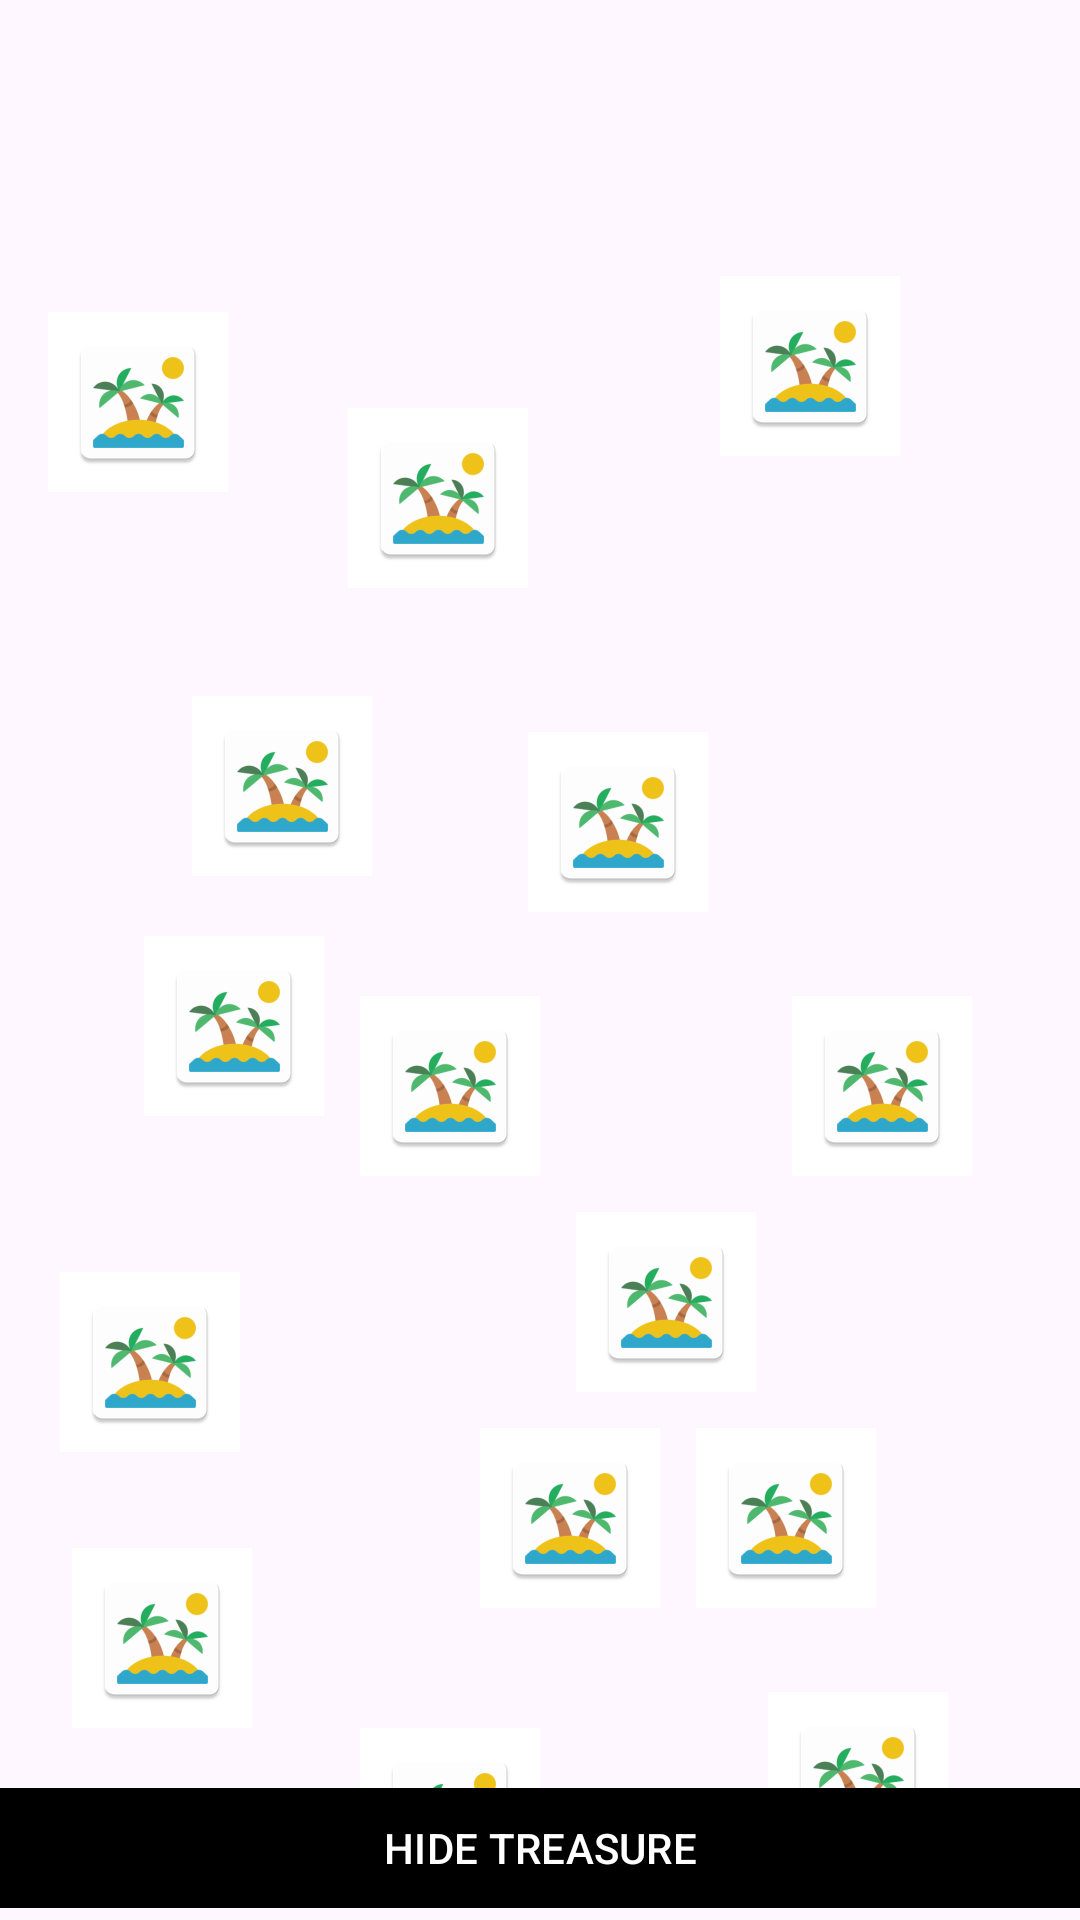

Write the Android layout XML for this screen, with the resource values it uses.
<!-- AndroidManifest.xml: activity theme Theme.SchatzsucheSubActivity -->
<!-- res/layout/activity_main.xml -->
<?xml version="1.0" encoding="utf-8"?>
<androidx.coordinatorlayout.widget.CoordinatorLayout xmlns:android="http://schemas.android.com/apk/res/android"
    xmlns:app="http://schemas.android.com/apk/res-auto"
    xmlns:tools="http://schemas.android.com/tools"
    android:layout_width="match_parent"
    android:layout_height="match_parent"
    android:fitsSystemWindows="true"
    tools:context=".MainActivity">

    <com.google.android.material.appbar.AppBarLayout
        android:layout_width="match_parent"
        android:layout_height="wrap_content"
        android:fitsSystemWindows="true"
        style="@style/toolBar">

        <com.google.android.material.appbar.MaterialToolbar
            android:id="@+id/toolbar"
            android:layout_width="match_parent"
            android:layout_height="?attr/actionBarSize" />

    </com.google.android.material.appbar.AppBarLayout>

    <androidx.constraintlayout.widget.ConstraintLayout
        android:id="@+id/constrainLayout"
        android:layout_width="match_parent"
        android:layout_height="match_parent"
        android:layout_marginTop="?attr/actionBarSize"
        >

        <ImageButton
            android:id="@+id/island_1"
            android:layout_width="wrap_content"
            android:layout_height="wrap_content"
            android:layout_marginStart="16dp"
            android:layout_marginTop="40dp"
            android:accessibilityPaneTitle="island_1"
            android:background="@drawable/rectangle_image_button"
            android:src="@mipmap/island"
            app:layout_constraintStart_toStartOf="parent"
            app:layout_constraintTop_toTopOf="parent" />

        <ImageButton
            android:id="@+id/island_2"
            android:layout_width="wrap_content"
            android:layout_height="wrap_content"
            android:layout_marginStart="116dp"
            android:layout_marginTop="72dp"
            android:accessibilityPaneTitle="island_2"
            android:background="@drawable/rectangle_image_button"
            android:src="@mipmap/island"
            app:layout_constraintStart_toStartOf="parent"
            app:layout_constraintTop_toTopOf="parent" />

        <ImageButton
            android:id="@+id/island_3"
            android:layout_width="wrap_content"
            android:layout_height="wrap_content"
            android:layout_marginStart="240dp"
            android:layout_marginTop="28dp"
            android:accessibilityPaneTitle="island_3"
            android:background="@drawable/rectangle_image_button"
            android:src="@mipmap/island"
            app:layout_constraintStart_toStartOf="parent"
            app:layout_constraintTop_toTopOf="parent" />

        <ImageButton
            android:id="@+id/island_4"
            android:layout_width="wrap_content"
            android:layout_height="wrap_content"
            android:layout_marginStart="64dp"
            android:layout_marginTop="168dp"
            android:background="@drawable/rectangle_image_button"
            android:src="@mipmap/island"
            android:accessibilityPaneTitle="island_4"
            app:layout_constraintStart_toStartOf="parent"
            app:layout_constraintTop_toTopOf="parent" />

        <ImageButton
            android:id="@+id/island_5"
            android:layout_width="wrap_content"
            android:layout_height="wrap_content"
            android:layout_marginStart="176dp"
            android:layout_marginTop="180dp"
            android:accessibilityPaneTitle="island_5"
            android:background="@drawable/rectangle_image_button"
            android:src="@mipmap/island"
            app:layout_constraintStart_toStartOf="parent"
            app:layout_constraintTop_toTopOf="parent" />

        <ImageButton
            android:id="@+id/island_10"
            android:layout_width="wrap_content"
            android:layout_height="wrap_content"
            android:layout_marginStart="192dp"
            android:layout_marginTop="340dp"
            android:accessibilityPaneTitle="island_10"
            android:background="@drawable/rectangle_image_button"
            android:src="@mipmap/island"
            app:layout_constraintStart_toStartOf="parent"
            app:layout_constraintTop_toTopOf="parent" />

        <ImageButton
            android:id="@+id/island_8"
            android:layout_width="wrap_content"
            android:layout_height="wrap_content"
            android:layout_marginStart="48dp"
            android:layout_marginTop="248dp"
            android:accessibilityPaneTitle="island_8"
            android:background="@drawable/rectangle_image_button"
            android:src="@mipmap/island"
            app:layout_constraintStart_toStartOf="parent"
            app:layout_constraintTop_toTopOf="parent" />

        <ImageButton
            android:id="@+id/island_6"
            android:layout_width="wrap_content"
            android:layout_height="wrap_content"
            android:layout_marginStart="120dp"
            android:layout_marginTop="268dp"
            android:accessibilityPaneTitle="island_6"
            android:background="@drawable/rectangle_image_button"
            android:src="@mipmap/island"
            app:layout_constraintStart_toStartOf="parent"
            app:layout_constraintTop_toTopOf="parent" />

        <ImageButton
            android:id="@+id/island_7"
            android:layout_width="wrap_content"
            android:layout_height="wrap_content"
            android:layout_marginStart="264dp"
            android:layout_marginTop="268dp"
            android:accessibilityPaneTitle="island_7"
            android:background="@drawable/rectangle_image_button"
            android:src="@mipmap/island"
            app:layout_constraintStart_toStartOf="parent"
            app:layout_constraintTop_toTopOf="parent" />

        <ImageButton
            android:id="@+id/island_9"
            android:layout_width="wrap_content"
            android:layout_height="wrap_content"
            android:layout_marginStart="20dp"
            android:layout_marginTop="360dp"
            android:accessibilityPaneTitle="island_9"
            android:background="@drawable/rectangle_image_button"
            android:src="@mipmap/island"
            app:layout_constraintStart_toStartOf="parent"
            app:layout_constraintTop_toTopOf="parent" />

        <ImageButton
            android:id="@+id/island_12"
            android:layout_width="wrap_content"
            android:layout_height="wrap_content"
            android:layout_marginStart="232dp"
            android:layout_marginTop="412dp"
            android:accessibilityPaneTitle="island_12"
            android:background="@drawable/rectangle_image_button"
            android:src="@mipmap/island"
            app:layout_constraintStart_toStartOf="parent"
            app:layout_constraintTop_toTopOf="parent" />

        <ImageButton
            android:id="@+id/island_11"
            android:layout_width="wrap_content"
            android:layout_height="wrap_content"
            android:layout_marginStart="160dp"
            android:layout_marginTop="412dp"
            android:accessibilityPaneTitle="island_11"
            android:background="@drawable/rectangle_image_button"
            android:src="@mipmap/island"
            app:layout_constraintStart_toStartOf="parent"
            app:layout_constraintTop_toTopOf="parent" />

        <ImageButton
            android:id="@+id/island_14"
            android:layout_width="wrap_content"
            android:layout_height="wrap_content"
            android:layout_marginStart="120dp"
            android:layout_marginTop="512dp"
            android:accessibilityPaneTitle="island_14"
            android:background="@drawable/rectangle_image_button"
            android:src="@mipmap/island"
            app:layout_constraintStart_toStartOf="parent"
            app:layout_constraintTop_toTopOf="parent" />

        <ImageButton
            android:id="@+id/island_13"
            android:layout_width="wrap_content"
            android:layout_height="wrap_content"
            android:layout_marginStart="24dp"
            android:layout_marginTop="452dp"
            android:accessibilityPaneTitle="island_13"
            android:background="@drawable/rectangle_image_button"
            android:src="@mipmap/island"
            app:layout_constraintStart_toStartOf="parent"
            app:layout_constraintTop_toTopOf="parent" />

        <ImageButton
            android:id="@+id/island_15"
            android:layout_width="wrap_content"
            android:layout_height="wrap_content"
            android:layout_marginStart="256dp"
            android:layout_marginTop="500dp"
            android:accessibilityPaneTitle="island_15"
            android:background="@drawable/rectangle_image_button"
            android:src="@mipmap/island"
            app:layout_constraintStart_toStartOf="parent"
            app:layout_constraintTop_toTopOf="parent" />

        <com.google.android.material.button.MaterialButton
            android:id="@+id/btn_hideTreasure"
            android:layout_width="match_parent"
            android:layout_height="wrap_content"
            android:text="@string/hideTreasure"
            android:enabled="true"
            app:cornerRadius="0dp"
            app:layout_constraintBottom_toBottomOf="parent"
            app:layout_constraintEnd_toEndOf="parent" />


    </androidx.constraintlayout.widget.ConstraintLayout>

</androidx.coordinatorlayout.widget.CoordinatorLayout>
<!-- resources referenced by this layout -->
<resources>
  <!-- drawable rectangle_image_button (drawable) -->
  <?xml version="1.0" encoding="utf-8"?>
  <shape xmlns:android="http://schemas.android.com/apk/res/android" android:shape="rectangle">
  
      <solid android:color="@color/white"/>
      <size android:height="60dp"
          android:width="60dp"/>
  </shape>
  <!-- mipmap island: png bitmap (mipmap-hdpi, 3075 bytes) -->
  <string name="hideTreasure">HIDE TREASURE</string>
  <style name="Theme.SchatzsucheSubActivity" parent="Base.Theme.SchatzsucheSubActivity" />
  <color name="white">#FFFFFFFF</color>
  <style name="Base.Theme.SchatzsucheSubActivity" parent="Theme.Material3.DayNight.NoActionBar">
          
          
          <item name="colorPrimary">
              @color/black
          </item>
          <item name="android:button">
              @style/btn
          </item>
      </style>
  <color name="black">#FF000000</color>
  <style name="btn" parent="android:Widget.Button">
          <item name="android:background">
              @color/secondColor
          </item>
          <item name="android:textColor">
              @color/white
          </item>
      </style>
  <color name="secondColor">#FF108ef6</color>
</resources>
